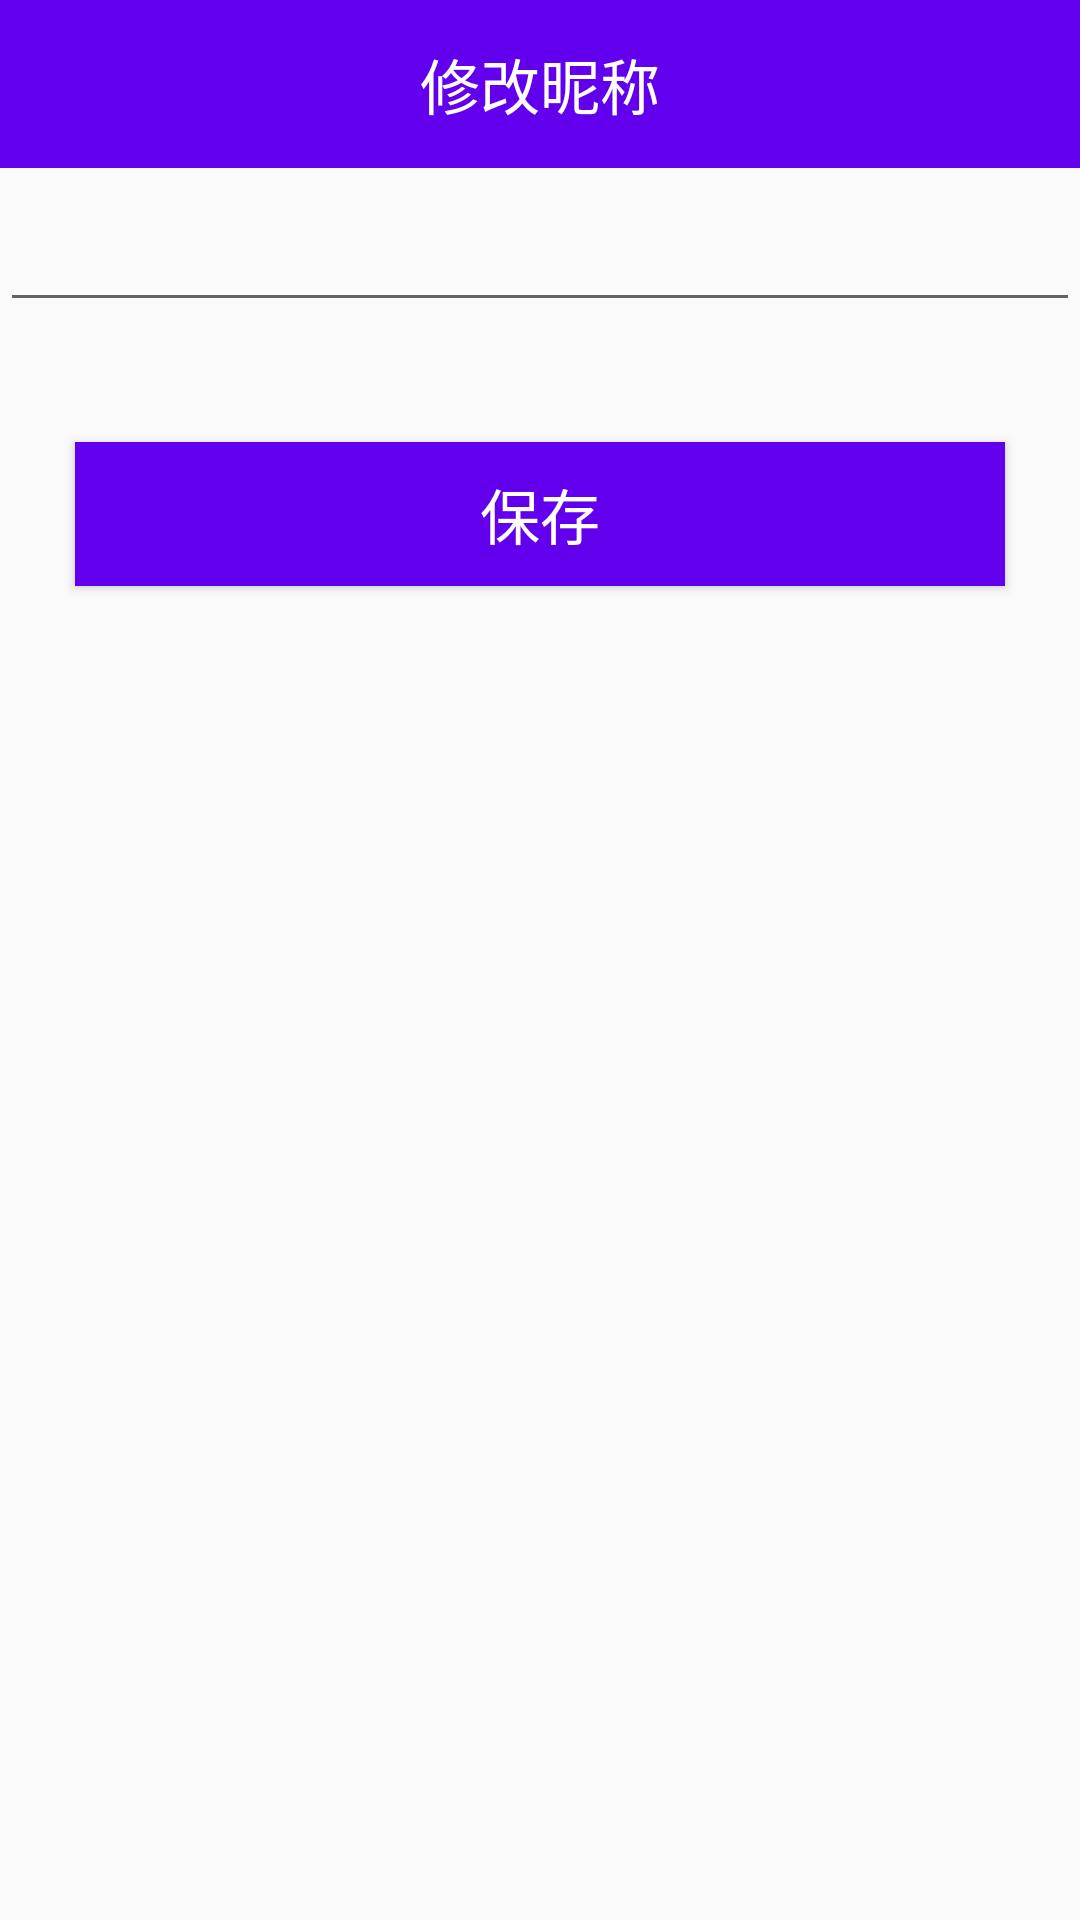

Layout XML and referenced resources for this Android screen:
<!-- AndroidManifest.xml: application theme AppTheme -->
<!-- res/layout/activity_chage_nickname.xml -->
<?xml version="1.0" encoding="utf-8"?>
<LinearLayout xmlns:android="http://schemas.android.com/apk/res/android"
    android:orientation="vertical"
    android:layout_width="match_parent"
    android:layout_height="match_parent">

    <android.support.v7.widget.Toolbar
        android:id="@+id/common_toolbar"
        android:layout_width="match_parent"
        android:layout_height="wrap_content"
        android:background="?attr/colorPrimary">

        <TextView
            android:layout_width="wrap_content"
            android:layout_height="wrap_content"
            android:text="修改昵称"
            android:textColor="@android:color/white"
            android:textSize="20sp"
            android:gravity="center"
            android:layout_gravity="center"/>

    </android.support.v7.widget.Toolbar>

    <RelativeLayout
        android:layout_width="match_parent"
        android:layout_height="match_parent">

        <ProgressBar
            android:id="@+id/progressbar"
            android:layout_width="wrap_content"
            android:layout_height="wrap_content"
            android:layout_centerInParent="true"
            android:visibility="gone"/>

        <LinearLayout
            android:layout_width="match_parent"
            android:layout_height="match_parent"
            android:orientation="vertical">

            <EditText
                android:id="@+id/et_nickname"
                android:layout_width="match_parent"
                android:layout_height="wrap_content"
                android:layout_marginTop="10dp"/>

            <Button
                android:id="@+id/bt_save"
                android:layout_width="match_parent"
                android:layout_height="wrap_content"
                android:text="保存"
                android:textSize="20sp"
                android:textColor="@android:color/white"
                android:background="@color/colorPrimary"
                android:layout_marginTop="40dp"
                android:layout_marginStart="25dp"
                android:layout_marginEnd="25dp"/>

        </LinearLayout>

    </RelativeLayout>

</LinearLayout>
<!-- resources referenced by this layout -->
<resources>
  <style name="AppTheme" parent="Theme.AppCompat.DayNight">
          
          <item name="colorPrimary">@color/colorPrimary</item>
          
          <item name="colorPrimaryDark">@color/colorPrimaryDark</item>
          
          <item name="colorAccent">@color/colorAccent</item>
  
          <item name="windowActionBar">false</item>
          <item name="windowNoTitle">true</item>
      </style>
  <!-- not gathered from this repository: default colours our renderer supplied (Android Studio template values) -->
  <color name="colorPrimary">#FF6200EE</color>
  <color name="colorPrimaryDark">#FF3700B3</color>
  <color name="colorAccent">#FF03DAC5</color>
</resources>
